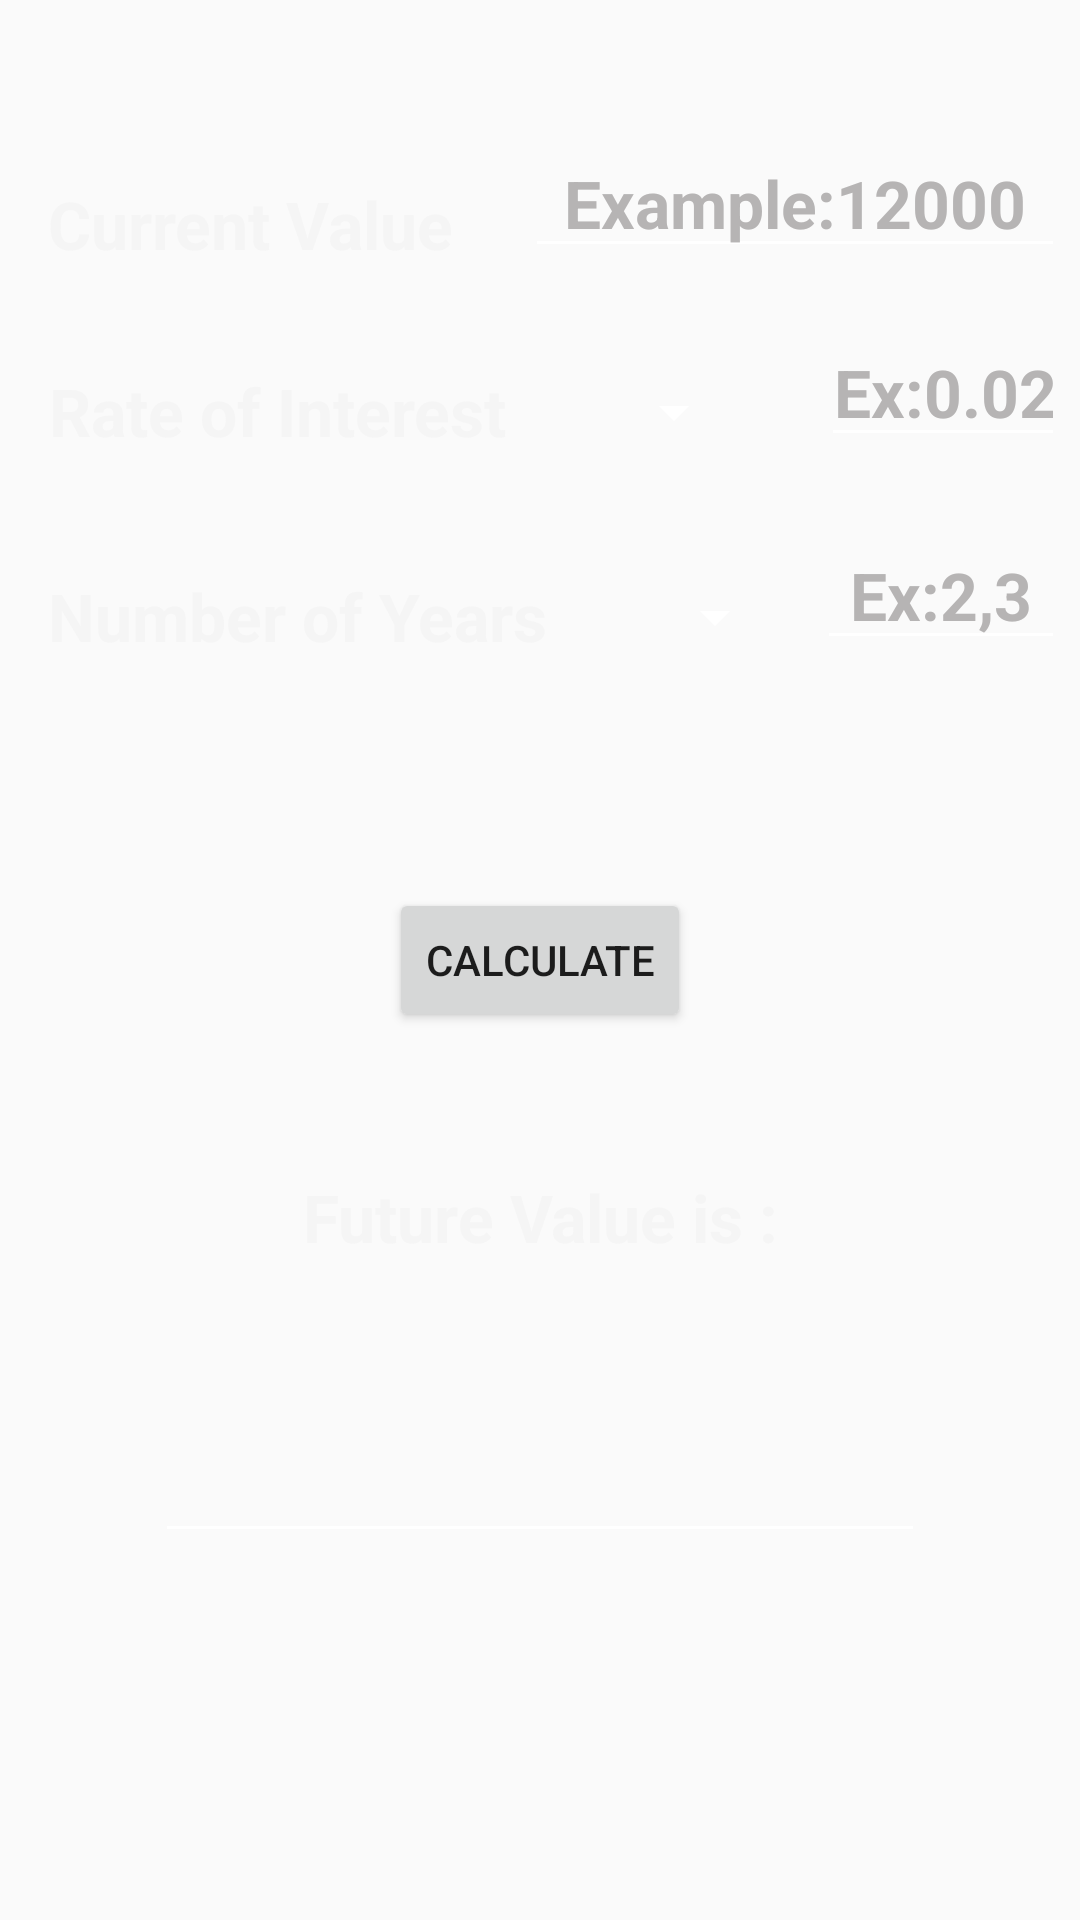

This screen was rendered from an Android layout file. Write that file and the resources it references.
<!-- AndroidManifest.xml: application theme AppTheme -->
<!-- res/layout/activity_futureval.xml -->
<?xml version="1.0" encoding="utf-8"?>
<RelativeLayout xmlns:android="http://schemas.android.com/apk/res/android"
    android:layout_width="match_parent"
    android:layout_height="match_parent"
    android:paddingLeft="16dp"
    android:paddingRight="5dp"
    android:background="@drawable/grad8">

    <TextView style="@style/white1"
        android:layout_width="wrap_content"
        android:layout_height="wrap_content"
        android:textAppearance="?android:attr/textAppearanceLarge"
        android:text="@string/cv"
        android:id="@+id/textView4"
        android:layout_marginTop="60dp"
        android:layout_alignParentTop="true"
        android:layout_alignParentLeft="true"/>

    <TextView style="@style/white1"
        android:layout_width="wrap_content"
        android:layout_height="wrap_content"
        android:textAppearance="?android:attr/textAppearanceLarge"
        android:text="@string/roi"
        android:id="@+id/textView5"
        android:layout_marginTop="33dp"
        android:layout_below="@+id/textView4"
        android:layout_alignStart="@+id/textView4" />

    <TextView style="@style/white1"
        android:layout_width="wrap_content"
        android:layout_height="wrap_content"
        android:textAppearance="?android:attr/textAppearanceLarge"
        android:text="@string/nop"
        android:id="@+id/textView6"
        android:layout_marginTop="39dp"
        android:layout_below="@+id/textView5"/>

    <TextView style="@style/white1"
        android:layout_width="wrap_content"
        android:layout_height="wrap_content"
        android:textAppearance="?android:attr/textAppearanceLarge"
        android:text="@string/fvans"
        android:id="@+id/cvi"
        android:layout_marginTop="47dp"
        android:layout_below="@+id/btnCal"
        android:layout_centerHorizontal="true" />

    <EditText style="@style/white1"
        android:layout_width="180dp"
        android:layout_height="wrap_content"
        android:inputType="numberDecimal"
        android:ems="10"
        android:hint="Example:12000"
        android:textColorHint="#b6b4b4"
        android:id="@+id/txtCV"
        android:layout_alignBottom="@+id/textView4"
        android:layout_alignEnd="@+id/textView4"
        android:layout_alignParentRight="true"
        android:backgroundTint="@android:color/white"/>

    <EditText style="@style/white1"
        android:layout_width="100dp"
        android:layout_height="wrap_content"
        android:inputType="numberDecimal"
        android:ems="10"
        android:hint="Ex:0.02"
        android:textColorHint="#b6b4b4"
        android:layout_marginLeft="25dp"
        android:id="@+id/txtROI"
        android:layout_alignBottom="@+id/spinner4"
        android:layout_toRightOf="@+id/spinner4"
        android:backgroundTint="@android:color/white"/>

    <EditText style="@style/white1"
        android:layout_width="100dp"
        android:layout_height="wrap_content"
        android:inputType="numberDecimal"
        android:ems="10"
        android:layout_marginLeft="10dp"
        android:id="@+id/txtNOP"
        android:layout_alignBottom="@+id/textView6"
        android:hint="Ex:2,3"
        android:textColorHint="#b6b4b4"
        android:layout_toRightOf="@+id/spinner5"
        android:backgroundTint="@android:color/white"/>

    <EditText style="@style/white1"
        android:layout_width="wrap_content"
        android:layout_height="wrap_content"
        android:inputType="numberDecimal"
        android:ems="10"
        android:id="@+id/txtSI"
        android:layout_marginTop="51dp"
        android:layout_below="@+id/cvi"
        android:layout_centerHorizontal="true"
        android:backgroundTint="@android:color/white"/>

    <Button
        android:layout_width="wrap_content"
        android:layout_height="wrap_content"
        android:text="@string/cal"
        android:id="@+id/btnCal"
        android:layout_centerVertical="true"
        android:layout_centerHorizontal="true"
        android:onClick="fvm" />

    <Spinner style="@style/white1"
        android:layout_width="80dp"
        android:layout_height="30dp"
        android:id="@+id/spinner4"
        android:layout_alignTop="@+id/textView5"
        android:layout_toEndOf="@+id/textView5"
        android:entries="@array/options_x"
        android:backgroundTint="@android:color/white"/>

    <Spinner style="@style/white1"
        android:layout_width="80dp"
        android:layout_height="30dp"
        android:id="@+id/spinner5"
        android:layout_alignTop="@+id/textView6"
        android:entries="@array/options_y"
        android:layout_toEndOf="@+id/textView6"
        android:backgroundTint="@android:color/white"/>

</RelativeLayout>
<!-- resources referenced by this layout -->
<resources>
  <string-array name="options_x">
           <item>Yearly</item>
           <item>Monthly</item>
           <item>Weekly</item>
           <item>Daily</item>
          </string-array>
  <string-array name="options_y">
          <item>Years</item>
          <item>Months</item>
          <item>Weeks</item>
          <item>Days</item>
      </string-array>
  <string name="cal">Calculate</string>
  <string name="cv">Current Value</string>
  <string name="fvans">Future Value is :</string>
  <string name="nop">Number of Years</string>
  <string name="roi">Rate of Interest</string>
  <style name="white1">
          <item name="android:layout_width">wrap_content</item>
          <item name="android:layout_height">wrap_content</item>
          <item name="android:textSize">22dp</item>
          <item name="android:textColor">#f5f5f5</item>
          <item name="android:gravity">center</item>
          <item name="android:textStyle">bold</item>
  
      </style>
  <style name="AppTheme" parent="Theme.AppCompat.Light.DarkActionBar">
          
          <item name="colorPrimary">@color/colorPrimary</item>
          <item name="colorPrimaryDark">@color/colorPrimaryDark</item>
          <item name="colorAccent">@color/colorAccent</item>
      </style>
  <!-- not gathered from this repository: default colours our renderer supplied (Android Studio template values) -->
  <color name="colorPrimary">#FF6200EE</color>
  <color name="colorPrimaryDark">#FF3700B3</color>
  <color name="colorAccent">#FF03DAC5</color>
</resources>
